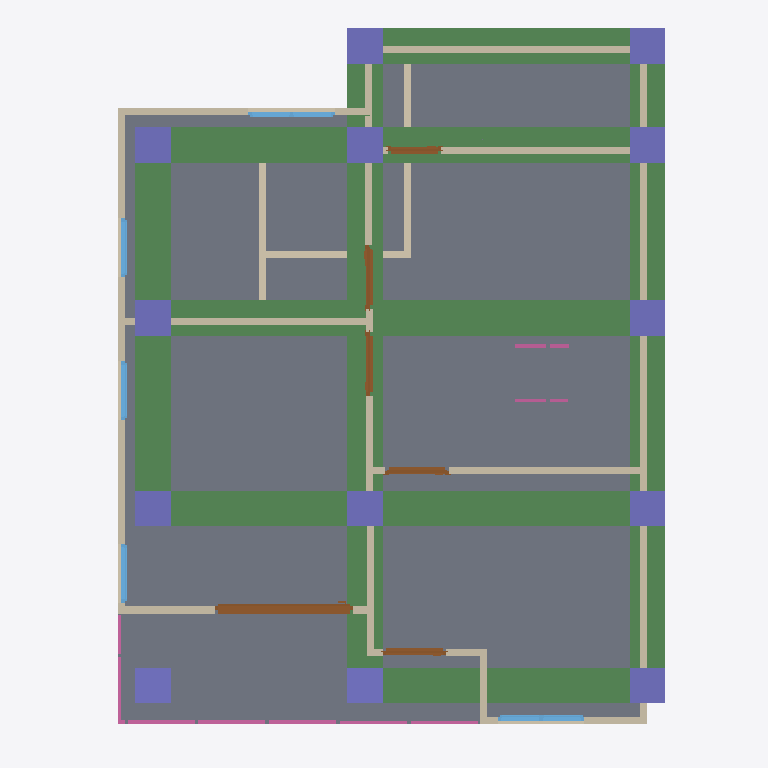
Plan cut of the same IFC building model at storey '2F' (level 3.00 m, cut at 4.40 m), seen from above with north up, elements coloured by IFC class: 18 walls (beige), 13 columns (violet), 8 beams (green), 6 doors (brown), 6 railings (pink), 5 windows (light blue), 2 slabs (grey). Cut surfaces are drawn darker.
Extent 10.0 m × 10.1 m × 7.1 m (x, y, z). Storeys (3): GF at 0.00 m; 2F at 3.00 m; 3F at 6.00 m. Elements (106): 27 IfcWall, 25 IfcColumn, 15 IfcBeam, 10 IfcDoor, 10 IfcRailing, 9 IfcWindow, 6 IfcSlab, 2 IfcStairFlight, 1 IfcCovering, 1 IfcRoof.

HEADER;
FILE_DESCRIPTION(('ViewDefinition[DesignTransferView]'),'2;1');
FILE_NAME('s05-discussion.ifc','2026-10-07T15:29:18+08:00',(''),(''),'IfcOpenShell 0.8.5-post1','Bonsai 0.8.5-post1','Nobody');
FILE_SCHEMA(('IFC4'));
ENDSEC;
DATA;
#1=IFCPROJECT('3GtIabeULE6x4hD7E_RmGV',$,'My Project',$,$,$,$,(#10,#22),#5);
#27=IFCSITE('3zffy67$r9guh3O_6dg5Ax',$,'My Site',$,$,#50,$,$,$,$,$,$,$,$);
#33=IFCBUILDING('2wo3GY1YHD$xv47l7qiOaW',$,'My Building',$,$,#56,$,$,$,$,$,$);
#39=IFCBUILDINGSTOREY('0$zX$74AXAWgSy9vfdXBiM',$,'2F',$,$,#10927,$,$,$,$);
#63=IFCBUILDINGSTOREY('1uGhnFQc5BivftmPrwK9NN',$,'GF',$,$,#79,$,$,$,$);
#9877=IFCBUILDINGSTOREY('2P9$aqfDH3f8fByj9DXFWQ',$,'3F',$,$,#11012,$,$,$,$);
#5278=IFCSLAB('2SffM4u69CHvCgRsOYN4pc',$,'Slab',$,$,#10932,#5293,$,$);
#6122=IFCSLAB('1zPD2Dkp53deVQRobV12W5',$,'Slab',$,$,#10937,#6137,$,$);
#12985=IFCBEAM('0p5u2w8XX0yRtIpg262LCd',$,'Beam',$,$,#12992,#12996,$,$);
#13007=IFCBEAM('1U7zF4R6538BfLaXoKr2aA',$,'Beam',$,$,#13014,#13018,$,$);
#12838=IFCBEAM('0ECj$WlQHAhfJ4AG5I5qnL',$,'Beam',$,$,#12845,#12849,$,$);
#12815=IFCBEAM('2craK3VrH0JxS7Th6cI9k6',$,'Beam',$,$,#12823,#12827,$,$);
#12963=IFCBEAM('1bOpRJUYTC5ek3BFPLj0V_',$,'Beam',$,$,#12970,#12974,$,$);
#12860=IFCBEAM('3ARnjy$T1EbRvFfDEOtoYv',$,'Beam',$,$,#12867,#12871,$,$);
#13029=IFCBEAM('2BzCfNWMDDTBd7_tBtXwn$',$,'Beam',$,$,#13036,#13040,$,$);
#12882=IFCBEAM('2AjRq4jU15SgtFp2o7wSbK',$,'Beam',$,$,#12918,#12893,$,$);
#6370=IFCWALL('2ae8g8kcj3oPmfB43KmQp7',$,'Wall',$,$,#10987,#6376,$,$);
#6220=IFCWALL('1XEWTFA651uRQfDIcER6MU',$,'Wall',$,$,#10962,#6226,$,$);
#6814=IFCWALL('3kvedQKVPAZuyKxXThYpjZ',$,'Wall',$,$,#10992,#6821,$,$);
#6145=IFCWALL('1Jat7Vfbn3SRGtznXJl1$k',$,'Wall',$,$,#10942,#6151,$,$);
#6195=IFCWALL('3hsrdzUHDF_OW80qwxhi5y',$,'Wall',$,$,#10957,#6201,$,$);
#7067=IFCWALL('3bqecdhNH9wwvdYg5aMnR1',$,'Wall',$,$,#11007,#7074,$,$);
#6859=IFCWALL('3QAqMO9En8Y8BDSjJ_CRyZ',$,'Wall',$,$,#10997,#6866,$,$);
#9655=IFCDOOR('3XtAwGrt53xv8Ktz62QOEO',$,'Door',$,$,#9864,#9664,$,2.0,1.9641801118850708,$,.SLIDING_TO_RIGHT.,$);
#6963=IFCWALL('2UMpWmY8LFQvMaXEuAhErt',$,'Wall',$,$,#11002,#6970,$,$);
#13095=IFCCOLUMN('2zYPNpVX98cB63cZZn74gw',$,'Column',$,$,#13102,#13106,$,$);
#13117=IFCCOLUMN('2e0ax1FvL2JheXTrIY1rEk',$,'Column',$,$,#13124,#13128,$,$);
#13345=IFCCOLUMN('3zlt64WwfB5RQAXgUOtv2Y',$,'Column',$,$,#13530,#13356,$,$);
#13367=IFCCOLUMN('20lVt6Hcb0mR3mcUURRfDC',$,'Column',$,$,#13535,#13378,$,$);
#12501=IFCCOLUMN('0il62YVEf5qRfw2l68VOdS',$,'Column',$,$,#12509,#12513,$,$);
#13073=IFCCOLUMN('2fB0s3BAP8fxvnv6SYlDiw',$,'Column',$,$,#13080,#13084,$,$);
#13139=IFCCOLUMN('2wB2Z3YM91MwkGdo3Hd5kI',$,'Column',$,$,#13146,#13150,$,$);
#13161=IFCCOLUMN('3Mv94zvvz5ThBa0hVUv6Tm',$,'Column',$,$,#13187,#13172,$,$);
#13188=IFCCOLUMN('2fOVhsUgfELAP7QV54WN_q',$,'Column',$,$,#13214,#13199,$,$);
#13296=IFCCOLUMN('1b1IagKzH87Pt6ZFKBjxrw',$,'Column',$,$,#13322,#13307,$,$);
#13477=IFCCOLUMN('16fEmdsJL6M9htO2d2DTgY',$,'Column',$,$,#13540,#13488,$,$);
#13215=IFCCOLUMN('10G5BAa0n7SP9BaTG7oAXf',$,'Column',$,$,#13241,#13226,$,$);
#13242=IFCCOLUMN('14qUG_GlDEYOQhD7oeMF66',$,'Column',$,$,#13268,#13253,$,$);
#1323=IFCWALL('1RPq7mgKfFZextkAoyXwoh',$,'Wall',$,$,#1365,#1329,$,$);
#6245=IFCWALL('1eEL8XdKT0yuLXWwJFavVO',$,'Wall',$,$,#10967,#6251,$,$);
#6345=IFCWALL('38FwUuQBbBQenOj7XE6Ht4',$,'Wall',$,$,#10982,#6351,$,$);
#1418=IFCWALL('15hynP5Kj3vxwSsZQi19iT',$,'Wall',$,$,#1786,#1424,$,$);
#1393=IFCWALL('1gM04bPaL88wDaOsv7JSep',$,'Wall',$,$,#1614,#1399,$,$);
#11120=IFCRAILING('3jXvKd48n1FAYXSkiRZy8F',$,'Railing',$,$,#11363,#11129,$,$);
#8520=IFCWINDOW('2MzQQjZSjBaxapz7EySLEk',$,'Window',$,$,#9537,#8529,$,0.8999999761581421,1.2256964445114136,$,$,$);
#6320=IFCWALL('0KbgyD4Nz7fucY$YxmtB6Z',$,'Wall',$,$,#10947,#6326,$,$);
#7910=IFCDOOR('0pJVVd7KD1qu4H5dMn2CbN',$,'Door',$,$,#10311,#7919,$,2.0,0.8999999761581421,$,.SINGLE_SWING_RIGHT.,$);
#710=IFCWALL('1ESTOLtdX43wHMYZHfIvKN',$,'Wall',$,$,#976,#716,$,$);
#7446=IFCDOOR('0pRKX5MQ52df62RazMIHNt',$,'Door',$,$,#7510,#7455,$,2.0,0.8999999761581421,$,$,$);
#7619=IFCDOOR('2pFIi78j5EFfWSrRAwaw2g',$,'Door',$,$,#7683,#7628,$,2.0,0.8999999761581421,$,$,$);
#7273=IFCDOOR('2Gc1Y4pCD8_hoUKcT7naER',$,'Door',$,$,#10546,#7282,$,2.0,0.8999999761581421,$,.SINGLE_SWING_LEFT.,$);
#9453=IFCWINDOW('1eQhs$A85Fv9ALKPozo4bE',$,'Window',$,$,#9552,#9462,$,0.8999999761581421,1.2256964445114136,$,$,$);
#11045=IFCRAILING('32lpEC0Vr10wHu7RLSRsHy',$,'Railing',$,$,#11358,#11054,$,$);
#8206=IFCDOOR('0LkewdRfT6qvQr4Ij6Bsea',$,'Door',$,$,#10426,#8214,$,2.0,0.7589079141616821,$,$,$);
#6295=IFCWALL('1aB2f7iHb04efZfLdlJ4Yp',$,'Wall',$,$,#10977,#6301,$,$);
#8681=IFCWINDOW('2XxHNYvCL5FexfdktgA12L',$,'Window',$,$,#8914,#8690,$,0.8999999761581421,0.8361900448799133,$,.SINGLE_PANEL.,$);
#8996=IFCWINDOW('0u_kfrD558axstUDDZdBMC',$,'Window',$,$,#9542,#9005,$,0.8999999761581421,0.8361900448799133,$,$,$);
#9238=IFCWINDOW('1uRZsguLPAQPx7AYQ9rD5A',$,'Window',$,$,#9547,#9247,$,0.8999999761581421,0.8361900448799133,$,$,$);
#6170=IFCWALL('2KsuYrZ3j1p8fykG52mazB',$,'Wall',$,$,#10952,#6176,$,$);
#11301=IFCRAILING('36GgRtUKf049vTvNuMWhV5',$,'Railing',$,'FRAMELESS_PANEL',#11373,#11310,$,.USERDEFINED.);
#6270=IFCWALL('3YwklxcYz6W9RpwSNkOVKI',$,'Wall',$,$,#10972,#6276,$,$);
#11195=IFCRAILING('2DpdejxqH79xCmklkCNzK5',$,'Railing',$,'FRAMELESS_PANEL',#11368,#11204,$,.USERDEFINED.);
#11838=IFCRAILING('2tVke7LrXEReFbeey4j$rO',$,'Railing',$,'FRAMELESS_PANEL',#12446,#11847,$,.USERDEFINED.);
#11924=IFCRAILING('0qjTbxV99AOQXjK9jc8kFW',$,'Railing',$,'FRAMELESS_PANEL',#12456,#11933,$,.USERDEFINED.);
ENDSEC;
